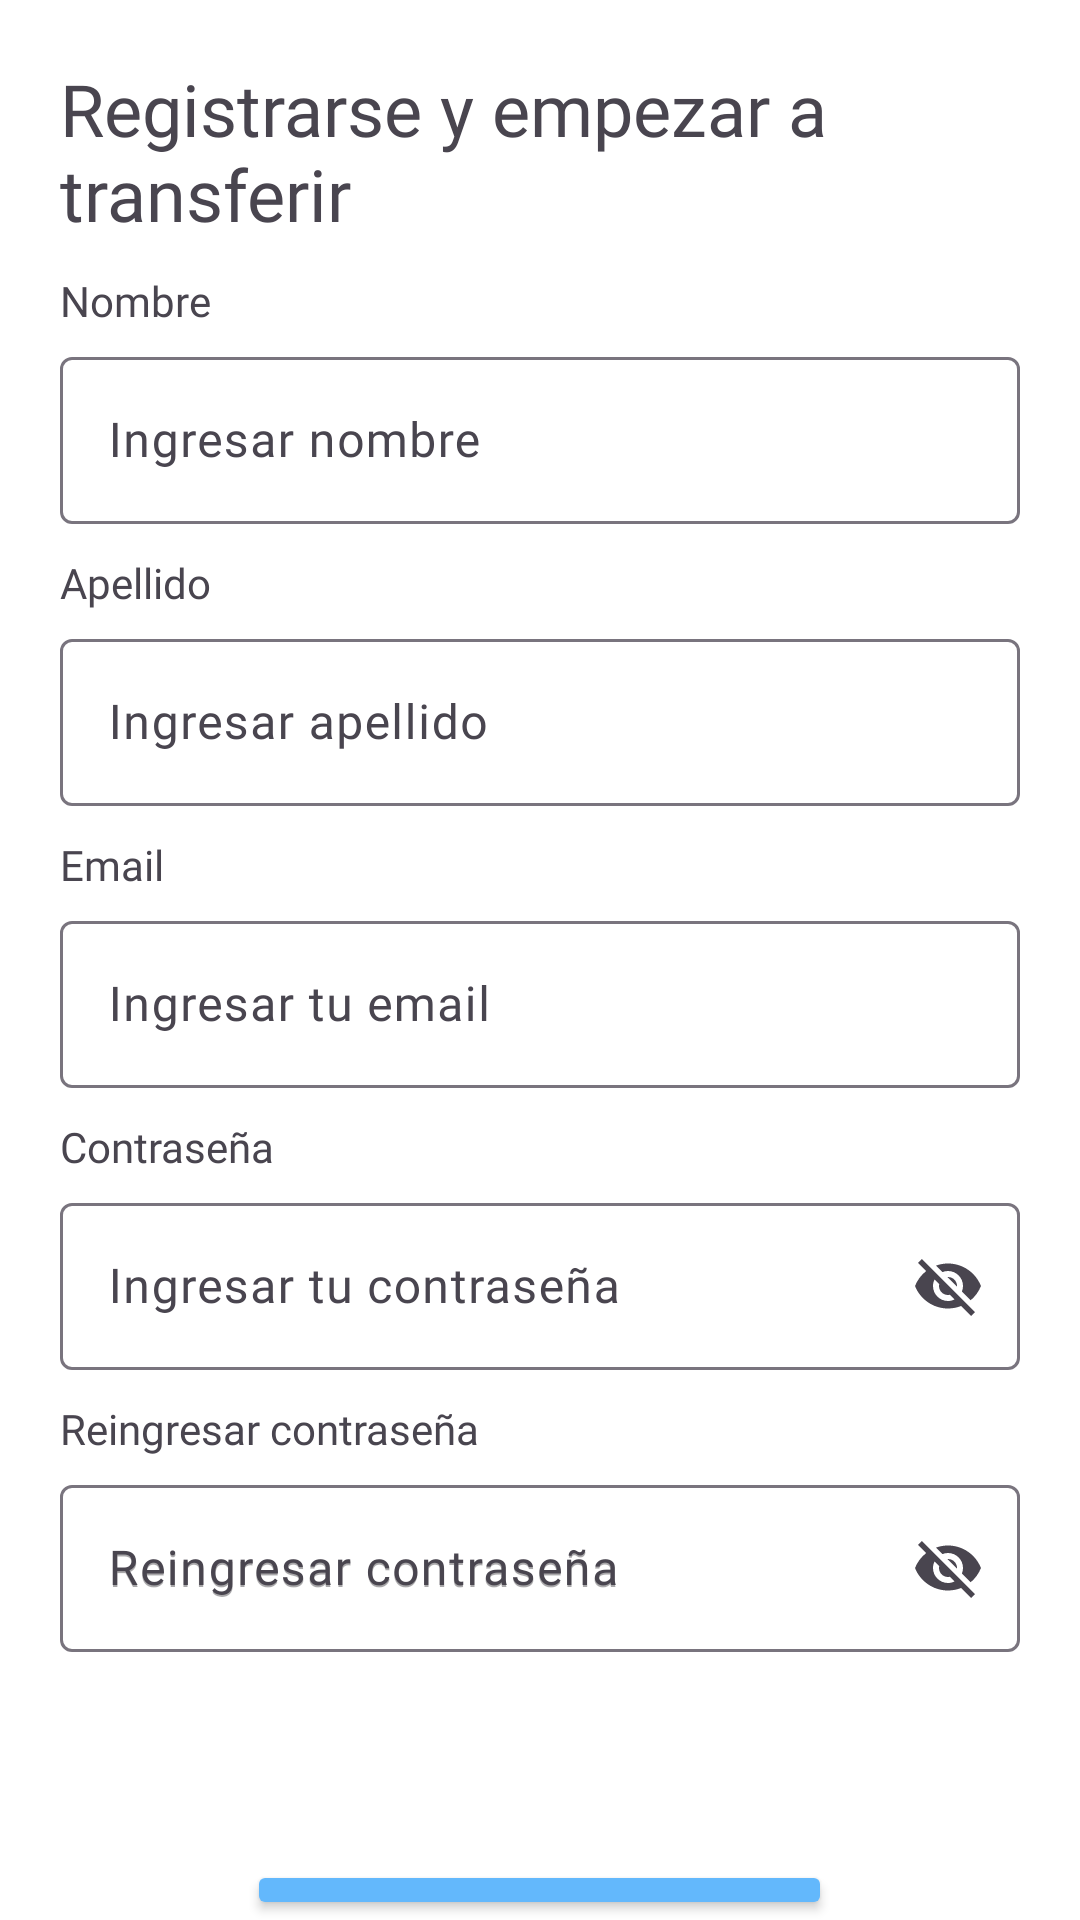

Write the Android layout XML for this screen, with the resource values it uses.
<!-- AndroidManifest.xml: application theme Theme.BilleteraVirtualKotlin -->
<!-- res/layout/activity_signup_page.xml -->
<?xml version="1.0" encoding="utf-8"?>
<androidx.constraintlayout.widget.ConstraintLayout xmlns:android="http://schemas.android.com/apk/res/android"
    xmlns:app="http://schemas.android.com/apk/res-auto"
    xmlns:tools="http://schemas.android.com/tools"
    android:id="@+id/main"
    android:layout_width="match_parent"
    android:layout_height="match_parent"
    tools:context=".view.SignupPage">

    <RelativeLayout
        android:layout_width="match_parent"
        android:layout_height="match_parent"
        android:background="@color/white"
        app:layout_constraintBottom_toBottomOf="parent"
        app:layout_constraintEnd_toEndOf="parent"
        app:layout_constraintStart_toStartOf="parent"
        app:layout_constraintTop_toTopOf="parent">
        
        <Button
            android:id="@+id/btnGoToNewSignup"
            android:layout_width="195dp"
            android:layout_height="45dp"
            android:layout_centerHorizontal="true"
            android:layout_gravity="center_horizontal|center"
            android:layout_marginStart="120dp"
            android:layout_marginTop="620dp"
            android:backgroundTint="@color/soft_blue"
            android:fontFamily="@font/jua"
            android:text="@string/create_account_string"
            android:textColor="@color/white"
            android:textSize="14sp"
            app:layout_constraintBottom_toBottomOf="parent"
            app:layout_constraintEnd_toEndOf="parent"
            app:layout_constraintStart_toStartOf="parent"
            tools:ignore="TouchTargetSizeCheck,TextContrastCheck" />
        
        <Button
            android:id="@+id/btnGoToLogin"
            android:layout_width="195dp"
            android:layout_height="45dp"
            android:layout_centerHorizontal="true"
            android:layout_gravity="center_horizontal|center"
            android:layout_marginStart="120dp"
            android:layout_marginTop="664dp"
            android:backgroundTint="@color/white"
            android:fontFamily="@font/jua"
            android:text="@string/already_have_account_string"
            android:textColor="@color/vivid_blue"
            android:textSize="14sp"
            app:layout_constraintBottom_toBottomOf="parent"
            app:layout_constraintEnd_toEndOf="parent"
            app:layout_constraintStart_toStartOf="parent"
            tools:ignore="TouchTargetSizeCheck,TextContrastCheck" />
        <ImageView
            android:id="@+id/path"
            android:layout_width="285.5dp"
            android:layout_height="462dp"
            android:layout_marginStart="-1dp"
            android:layout_marginTop="165dp"
            android:src="@drawable/path_green"
            tools:ignore="ContentDescription,VisualLintBounds" />

        <ImageView
            android:id="@+id/path_ek1"
            android:layout_width="57.12dp"
            android:layout_height="54.48dp"
            android:layout_marginStart="282dp"
            android:layout_marginTop="109dp"
            android:src="@drawable/path_ek1_green"
            tools:ignore="ContentDescription,ImageContrastCheck" />

    </RelativeLayout>

    <LinearLayout
        android:layout_width="match_parent"
        android:layout_height="match_parent"
        android:layout_margin="20dp"
        android:orientation="vertical"
        tools:layout_editor_absoluteX="0dp"
        tools:layout_editor_absoluteY="0dp">
        <TextView
            android:id="@+id/textView8"
            android:layout_width="match_parent"
            android:layout_height="wrap_content"
            android:fontFamily="@font/jua"
            android:text="@string/signup_and_start_tra_string"
            android:textSize="24sp" />

        <TextView
            android:id="@+id/textView7"
            android:layout_width="match_parent"
            android:layout_height="wrap_content"
            android:layout_marginTop="10dp"
            android:fontFamily="@font/jua"
            android:text="@string/name_string" />

        <com.google.android.material.textfield.TextInputLayout
            android:layout_width="match_parent"
            android:layout_height="wrap_content"
            android:layout_marginTop="4dp">

            <com.google.android.material.textfield.TextInputEditText
                android:layout_width="match_parent"
                android:layout_height="wrap_content"
                android:fontFamily="@font/jua"
                android:hint="@string/enter_your_name_string"
                tools:ignore="TextContrastCheck,VisualLintTextFieldSize" />
        </com.google.android.material.textfield.TextInputLayout>

        <TextView
            android:id="@+id/textView6"
            android:layout_width="match_parent"
            android:layout_height="wrap_content"
            android:layout_marginTop="10dp"
            android:fontFamily="@font/jua"
            android:text="@string/lastname_string" />

        <com.google.android.material.textfield.TextInputLayout
            android:layout_width="match_parent"
            android:layout_height="wrap_content"
            android:layout_marginTop="4dp">

            <com.google.android.material.textfield.TextInputEditText
                android:layout_width="match_parent"
                android:layout_height="wrap_content"
                android:fontFamily="@font/jua"
                android:hint="@string/enter_your_lastname_string"
                tools:ignore="VisualLintTextFieldSize" />
        </com.google.android.material.textfield.TextInputLayout>

        <TextView
            android:id="@+id/textView5"
            android:layout_width="match_parent"
            android:layout_height="wrap_content"
            android:layout_marginTop="10dp"
            android:fontFamily="@font/jua"
            android:text="@string/email_string" />

        <com.google.android.material.textfield.TextInputLayout
            android:layout_width="match_parent"
            android:layout_height="wrap_content"
            android:layout_marginTop="4dp">

            <com.google.android.material.textfield.TextInputEditText
                android:layout_width="match_parent"
                android:layout_height="wrap_content"
                android:fontFamily="@font/jua"
                android:hint="@string/enter_your_email_string"
                tools:ignore="VisualLintTextFieldSize" />
        </com.google.android.material.textfield.TextInputLayout>

        <TextView
            android:id="@+id/textView2"
            android:layout_width="match_parent"
            android:layout_height="wrap_content"
            android:layout_marginTop="10dp"
            android:fontFamily="@font/jua"
            android:text="@string/password_string" />

        <com.google.android.material.textfield.TextInputLayout
            android:layout_width="match_parent"
            android:layout_height="wrap_content"
            android:layout_marginTop="4dp"
            app:endIconMode="password_toggle">

            <com.google.android.material.textfield.TextInputEditText
                android:layout_width="match_parent"
                android:layout_height="wrap_content"
                android:fontFamily="@font/jua"
                android:hint="@string/enter_your_password_string"
                tools:ignore="VisualLintTextFieldSize" />
        </com.google.android.material.textfield.TextInputLayout>

        <TextView
            android:id="@+id/textView"
            android:layout_width="match_parent"
            android:layout_height="wrap_content"
            android:layout_marginTop="10dp"
            android:fontFamily="@font/jua"
            android:text="@string/re_enter_your_password_string" />

        <com.google.android.material.textfield.TextInputLayout
            android:layout_width="match_parent"
            android:layout_height="wrap_content"
            android:layout_marginTop="4dp"
            android:hint="@string/re_enter_your_password_string"
            app:endIconMode="password_toggle">

            <com.google.android.material.textfield.TextInputEditText
                android:layout_width="match_parent"
                android:layout_height="wrap_content"
                android:fontFamily="@font/jua"
                android:hint="@string/re_enter_your_password_string"
                tools:ignore="DuplicateSpeakableTextCheck,VisualLintTextFieldSize" />
        </com.google.android.material.textfield.TextInputLayout>

    </LinearLayout>
</androidx.constraintlayout.widget.ConstraintLayout>
<!-- resources referenced by this layout -->
<resources>
  <color name="soft_blue">#63B8FC</color>
  <color name="vivid_blue">#1A87DD</color>
  <color name="white">#FFFFFFFF</color>
  <string name="already_have_account_string">Ya tiene cuenta?</string>
  <string name="create_account_string">Crear cuenta</string>
  <string name="email_string">Email</string>
  <string name="enter_your_email_string">Ingresar tu email</string>
  <string name="enter_your_lastname_string">Ingresar apellido</string>
  <string name="enter_your_name_string">Ingresar nombre</string>
  <string name="enter_your_password_string">Ingresar tu contraseña</string>
  <string name="lastname_string">Apellido</string>
  <string name="name_string">Nombre</string>
  <string name="password_string">Contraseña</string>
  <string name="re_enter_your_password_string">Reingresar contraseña</string>
  <string name="signup_and_start_tra_string">Registrarse y empezar a transferir</string>
  <style name="Theme.BilleteraVirtualKotlin" parent="Base.Theme.BilleteraVirtualKotlin" />
  <style name="Base.Theme.BilleteraVirtualKotlin" parent="Theme.Material3.DayNight.NoActionBar">
          
          
      </style>
</resources>
